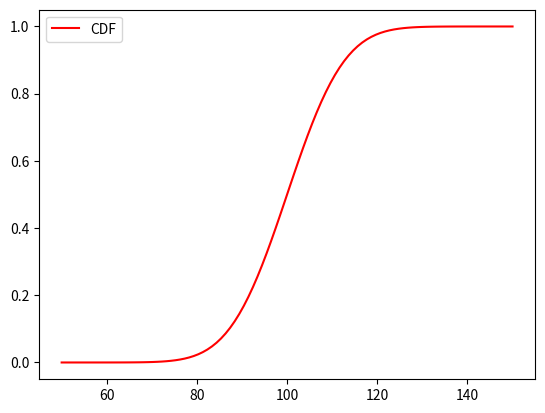

Recreate this plot in Python.

#Write a Python program to draw a Gaussian distribution and its cumulative function
#Write a Python program to draw an exponential distribution and its cumulative function
#Write a Python program to draw a binomial distribution and its cumulative function
#Write a Python program to draw a Poisson distribution for several values of its mean, overlapped

from scipy.stats import norm
import numpy as np
from math import sqrt
import matplotlib.pyplot as plt
#--
def Gaussian (x, mean, sigma) :   #FUNZIONE GAUSSIANA
    if sigma == 0 : return float (x == 0.)
    return np.exp (-0.5 * pow ((x - mean) / sigma, 2.)) / (sqrt (2 * np.pi) * sigma) #forma analitica

#-
mean = 1.
sigma = 0.5
x = mean + sigma / 2.
norm.pdf (x, mean, sigma)

#--

#fig, ax = plt.subplots(1,2)
normal = norm (100., 10.) #I DUE VALORI SONO LA MEDIA E LA SIGMA (che di default sono 0 e 1)

x_axis = np.linspace (50., 150., 100) #input sulle x
plt.plot(x_axis, normal.pdf (x_axis), label="PDF")
#plt.plot (x_axis, normal.pdf (x_axis), label="PDF") #funzione diiistribuzione normale
plt.legend ()
plt.savefig ('ex_3.7_pdf.png')
plt.show()

plt.clf () # clear the figure COSI ME NE PLOTTA DUE CONSECUTIVE

plt.plot (x_axis, normal.cdf (x_axis), color="red",label="CDF")
plt.legend ()
plt.show()
#plt.savefig ('ex_3.7_cdf.png')